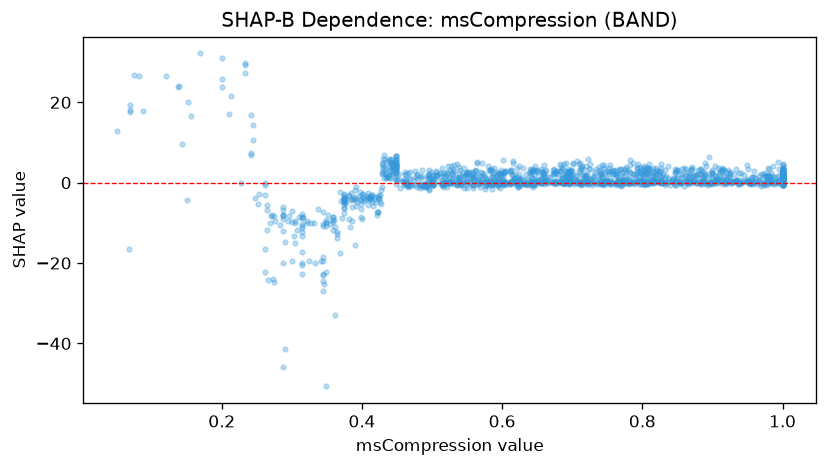

The table this chart was drawn from, first rows:
feature_value, shap_value
0.544, 2.291
0.604, 2.876
0.345, -18.4
0.905, 1.69
0.6, 1.986
0.917, 1.66
0.764, 1.945
0.718, 1.85
0.463, 1.931
0.262, -22.33
1.0, 3.055
0.815, 3.582
1.0, 3.334
0.721, 2.042
0.719, 1.789
0.634, 2.223
0.697, 2.082
0.484, 1.28
0.696, 1.612
0.558, 1.711
0.562, 1.565
0.687, 1.781
0.505, 1.954
0.427, -5.263
0.863, 1.954
0.884, 2.13
1.0, 2.942
0.815, 1.864
0.96, 1.432
0.739, 2.025
0.501, 1.69
1.0, 1.78
0.694, 2.776
1.0, 2.232
0.887, 1.537
0.361, -32.9
0.949, 4.505
0.501, 1.898
0.448, 2.549
0.701, 4.849
0.798, 2.7
0.602, 2.573
0.581, 3.277
0.589, 3.653
1.0, 2.234
0.662, 2.848
0.558, 2.251
0.847, 2.626
0.397, -4.285
0.758, 2.937
0.444, 5.005
0.674, 3.396
0.888, 2.638
0.815, 2.593
0.465, 2.316
0.538, 2.441
0.615, 5.514
0.564, 4.94
0.523, 4.054
0.783, 4.309
... 1,567 more rows
